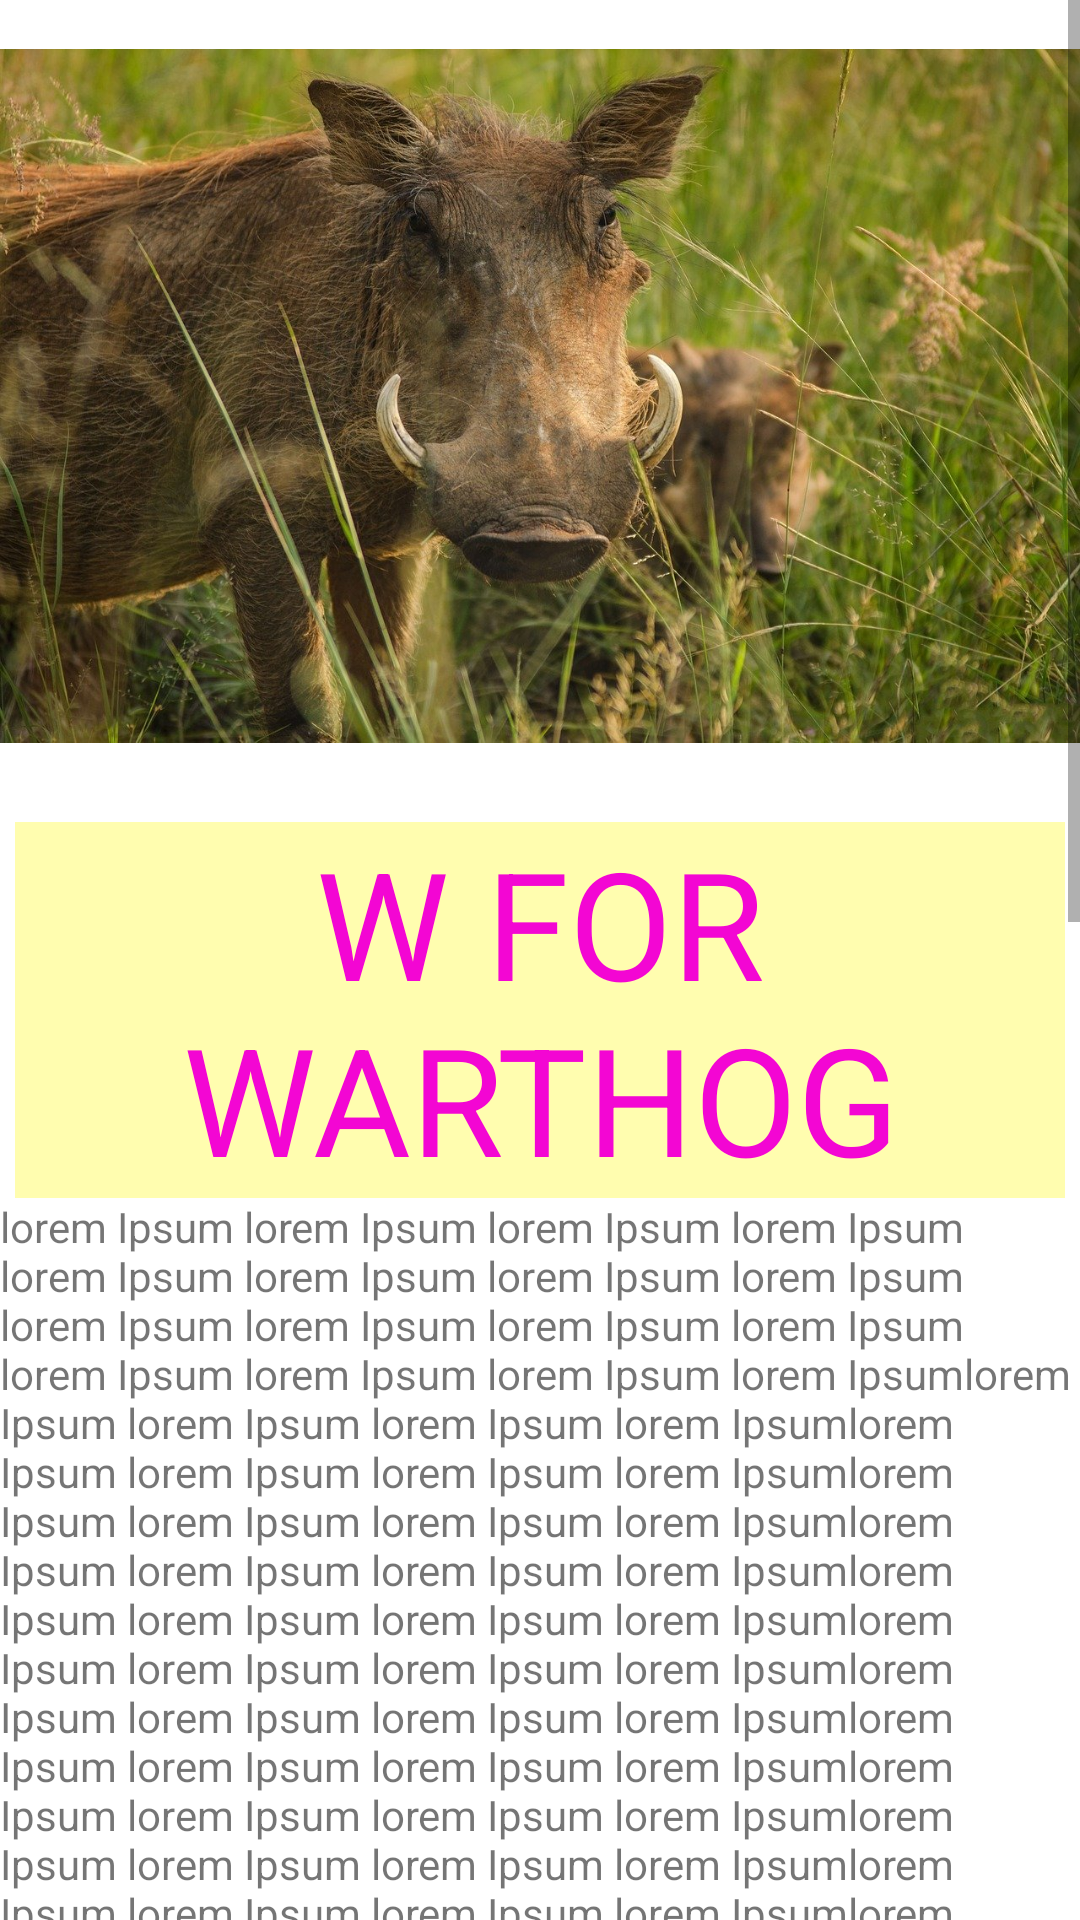

Android layout source for this screen:
<!-- AndroidManifest.xml: application theme Theme.AnimalPedia -->
<!-- res/layout/activity_alphabet_w.xml -->
<?xml version="1.0" encoding="utf-8"?>
<ScrollView xmlns:android="http://schemas.android.com/apk/res/android"
    xmlns:app="http://schemas.android.com/apk/res-auto"
    android:layout_width="match_parent"
    android:layout_height="match_parent">

    <LinearLayout
        android:layout_width="match_parent"
        android:layout_height="wrap_content"
        android:orientation="vertical">
        <ImageView
            android:id="@+id/anaconda"
            android:layout_width="match_parent"
            android:layout_height="264dp"
            app:srcCompat="@drawable/warthog" />

        <TextView
            style="@style/heading"
            android:layout_width="match_parent"
            android:text="@string/warthog" />

        <TextView
            android:layout_width="wrap_content"
            android:layout_height="match_parent"
            android:text="@string/detail_of_war" />
    </LinearLayout>
</ScrollView>
<!-- resources referenced by this layout -->
<resources>
  <string name="detail_of_war">lorem Ipsum lorem Ipsum lorem Ipsum lorem Ipsum lorem Ipsum lorem Ipsum lorem Ipsum lorem Ipsum lorem Ipsum lorem Ipsum lorem Ipsum lorem Ipsum lorem Ipsum lorem Ipsum lorem Ipsum lorem Ipsumlorem Ipsum lorem Ipsum lorem Ipsum lorem Ipsumlorem Ipsum lorem Ipsum lorem Ipsum lorem Ipsumlorem Ipsum lorem Ipsum lorem Ipsum lorem Ipsumlorem Ipsum lorem Ipsum lorem Ipsum lorem Ipsumlorem Ipsum lorem Ipsum lorem Ipsum lorem Ipsumlorem Ipsum lorem Ipsum lorem Ipsum lorem Ipsumlorem Ipsum lorem Ipsum lorem Ipsum lorem Ipsumlorem Ipsum lorem Ipsum lorem Ipsum lorem Ipsumlorem Ipsum lorem Ipsum lorem Ipsum lorem Ipsumlorem Ipsum lorem Ipsum lorem Ipsum lorem Ipsumlorem Ipsum lorem Ipsum lorem Ipsum lorem Ipsumlorem Ipsum lorem Ipsum lorem Ipsum lorem Ipsumlorem Ipsum lorem Ipsum lorem Ipsum lorem Ipsum lorem Ipsum lorem Ipsum lorem Ipsum lorem Ipsumlorem Ipsum lorem Ipsum lorem Ipsum lorem Ipsumlorem Ipsum lorem Ipsum lorem Ipsum lorem Ipsumlorem Ipsum lorem Ipsum lorem Ipsum lorem Ipsumlorem Ipsum lorem Ipsum lorem Ipsum lorem Ipsumlorem Ipsum lorem Ipsum lorem Ipsum lorem Ipsumlorem Ipsum lorem Ipsum lorem Ipsum lorem Ipsumlorem Ipsum lorem Ipsum lorem Ipsum lorem Ipsumlorem Ipsum lorem Ipsum lorem Ipsum lorem Ipsumlorem Ipsum lorem Ipsum lorem Ipsum lorem Ipsumlorem Ipsum lorem Ipsum lorem Ipsum lorem Ipsumlorem Ipsum lorem Ipsum lorem Ipsum lorem Ipsumlorem Ipsum lorem Ipsum lorem Ipsum lorem Ipsumlorem Ipsum lorem Ipsum lorem Ipsum lorem Ipsumlorem Ipsum lorem Ipsum lorem Ipsum lorem Ipsumlorem Ipsum lorem Ipsum lorem Ipsum lorem Ipsumlorem Ipsum lorem Ipsum lorem Ipsum lorem Ipsumlorem Ipsum lorem Ipsum lorem Ipsum lorem Ipsumlorem Ipsum lorem Ipsum lorem Ipsum lorem Ipsumlorem Ipsum lorem Ipsum lorem Ipsum lorem Ipsumlorem Ipsum lorem Ipsum lorem Ipsum lorem Ipsumlorem Ipsum lorem Ipsum lorem Ipsum lorem Ipsumlorem Ipsum lorem Ipsum lorem Ipsum lorem Ipsumlorem Ipsum lorem Ipsum lorem Ipsum lorem Ipsumlorem Ipsum lorem Ipsum lorem Ipsum lorem Ipsumlorem Ipsum lorem Ipsum lorem Ipsum lorem Ipsumlorem Ipsum lorem Ipsum lorem Ipsum lorem Ipsumlorem Ipsum lorem Ipsum lorem Ipsum lorem Ipsumlorem Ipsum lorem Ipsum lorem Ipsum lorem Ipsumlorem Ipsum lorem Ipsum lorem Ipsum lorem Ipsumlorem Ipsum lorem Ipsum lorem Ipsum lorem Ipsumlorem Ipsum lorem Ipsum lorem Ipsum lorem Ipsumlorem Ipsum lorem Ipsum lorem Ipsum lorem Ipsumlorem Ipsum lorem Ipsum lorem Ipsum lorem Ipsumlorem Ipsum lorem Ipsum lorem Ipsum lorem Ipsumlorem Ipsum lorem Ipsum lorem Ipsum lorem Ipsumlorem Ipsum lorem Ipsum lorem Ipsum lorem Ipsumlorem Ipsum lorem Ipsum lorem Ipsum lorem Ipsumlorem Ipsum lorem Ipsum lorem Ipsum lorem Ipsumlorem Ipsum lorem Ipsum lorem Ipsum lorem Ipsum</string>
  <string name="warthog">W FOR WARTHOG</string>
  <style name="heading">
          <item name="android:layout_height">wrap_content</item>
          <item name="android:layout_width">match_parent</item>
          <item name="android:layout_marginLeft">5dp</item>
          <item name="android:layout_marginTop">10dp</item>
          <item name="android:layout_marginRight">5dp</item>
          <item name="android:textSize">50sp</item>
          <item name="android:textColor">#F306D3</item>
          <item name="android:gravity">center</item>
          <item name="android:background">#FFFDAF</item>
      </style>
  <color name="purple_500">#FF6200EE</color>
  <color name="purple_700">#FF3700B3</color>
  <color name="white">#FFFFFFFF</color>
  <color name="teal_200">#FF03DAC5</color>
  <color name="teal_700">#FF018786</color>
  <color name="black">#FF000000</color>
</resources>
